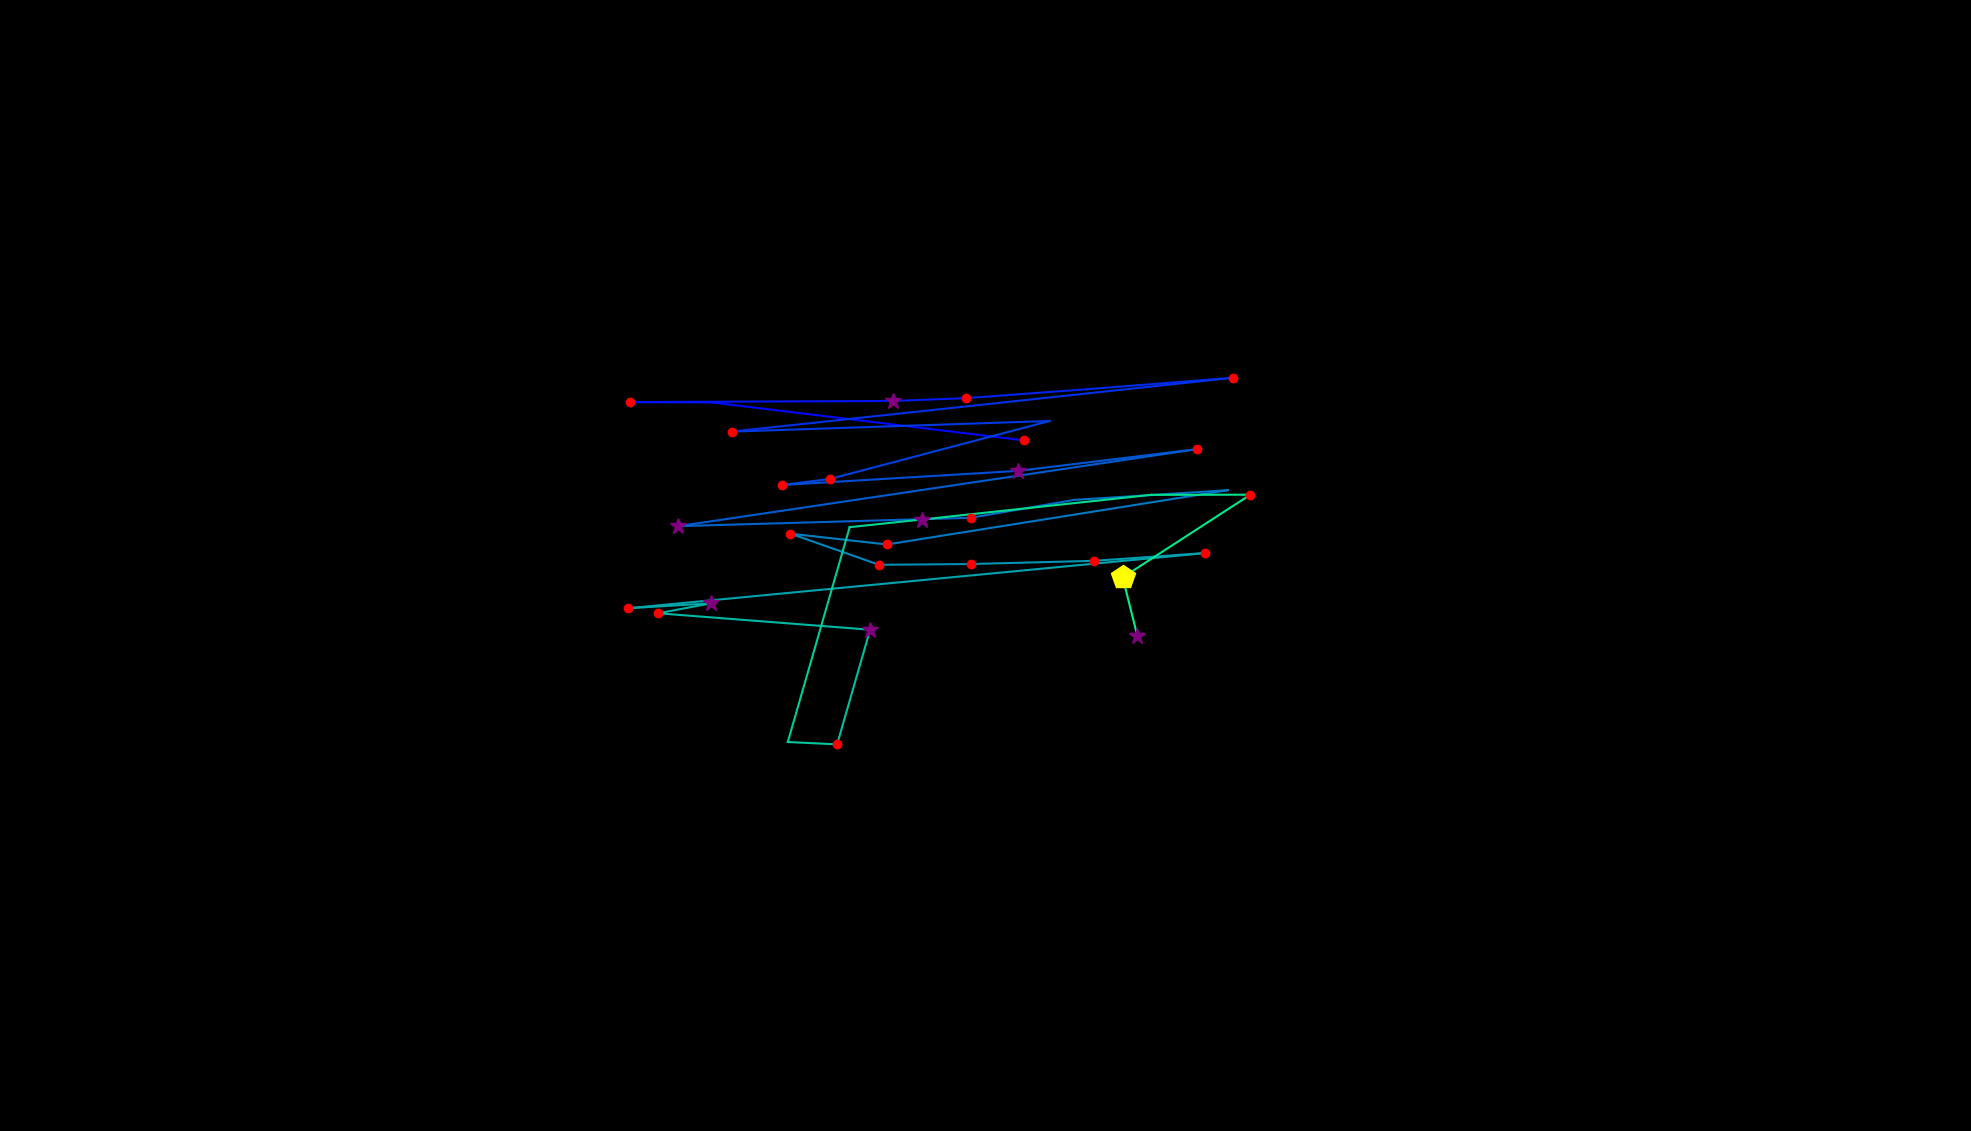

The data file committed next to this chart (first rows):
, fixation_id, timestamp, avg_gaze_x, avg_gaze_y, duration
0, 45.0, 15218, 1640, 693.5, 12.05
1, 78.0, 27196, 1330, 896.9, 216.9
2, 79.0, 27509, 924.1, 946.2, 96.4
3, 80.0, 27641, 818.8, 946.6, 180.7
4, 81.0, 28063, 1160, 948.1, 253
5, 82.0, 28340, 1255, 951.8, 156.6
6, 83.0, 28569, 1412, 963.3, 108.4
7, 84.0, 28714, 1602, 978.3, 132.5
8, 85.0, 28979, 950.1, 908.3, 228.9
9, 86.0, 29292, 1363, 922.1, 108.4
10, 87.0, 29654, 1078, 846.9, 156.6
11, 88.0, 29834, 1016, 839, 156.6
12, 89.0, 30039, 1323, 857.3, 301.2
13, 90.0, 30449, 1555, 885.6, 192.8
14, 91.0, 30750, 881, 785.5, 277.1
15, 92.0, 31184, 1261, 796.4, 132.5
16, 93.0, 31365, 1395, 819.6, 96.4
17, 94.0, 31582, 1595, 832.2, 96.4
18, 95.0, 31823, 1152, 761.7, 120.5
19, 96.0, 31967, 1027, 775.8, 120.5
20, 97.0, 32244, 1142, 735.3, 216.9
21, 98.0, 32497, 1261, 736.3, 144.6
22, 99.0, 32738, 1421, 740.5, 144.6
23, 100.0, 32943, 1565, 750.5, 216.9
24, 101.0, 33305, 815.1, 678.8, 241
25, 102.0, 33582, 923.5, 685.3, 313.3
26, 103.0, 33919, 854.9, 672.4, 216.9
27, 104.0, 34184, 1130, 651, 289.2
28, 105.0, 34546, 1087, 502.1, 156.6
29, 106.0, 34726, 1023, 505.2, 96.4
30, 107.0, 35028, 1103, 784.2, 108.4
31, 108.0, 35257, 1197, 794.1, 253
32, 109.0, 35606, 1495, 826.2, 96.4
33, 110.0, 35739, 1624, 826.4, 241
34, 111.0, 36028, 1458, 719, 457.9
35, 112.0, 36510, 1477, 642.8, 349.4
